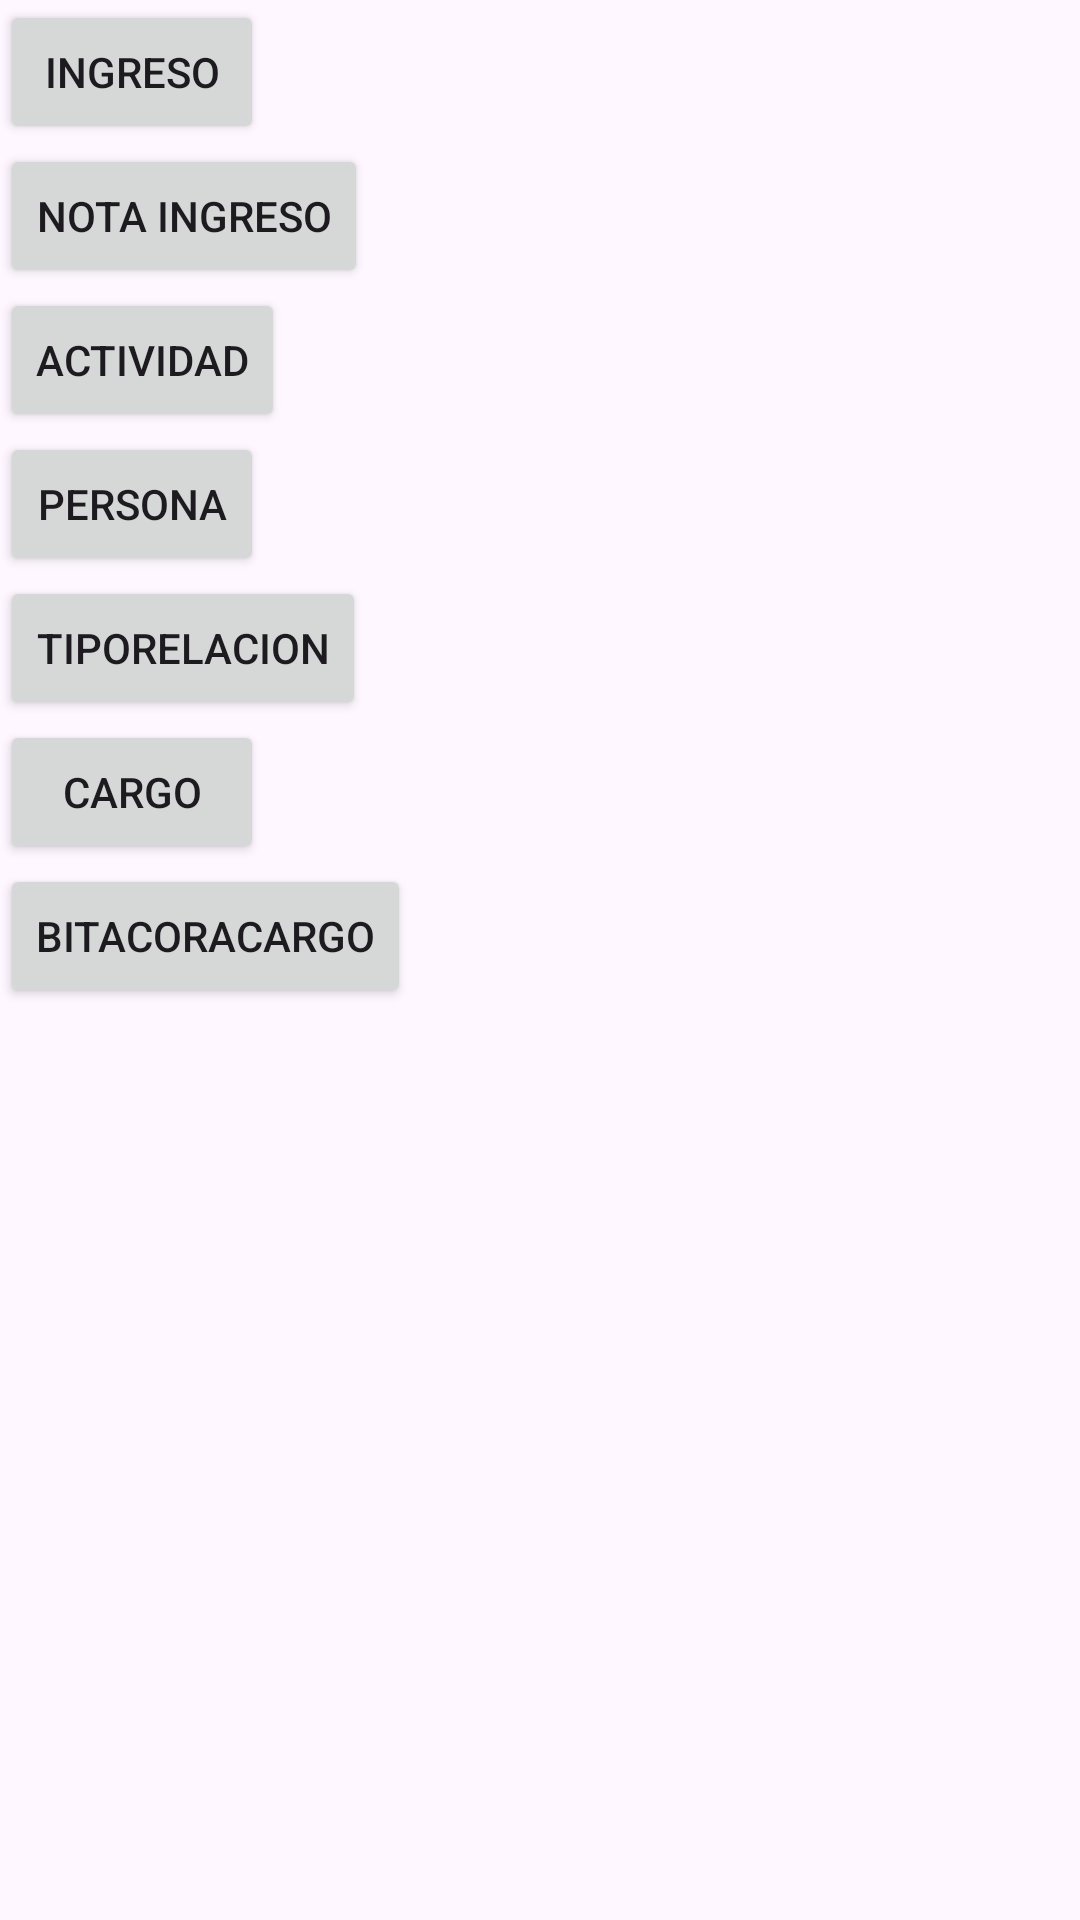

Layout XML and referenced resources for this Android screen:
<!-- AndroidManifest.xml: application theme Theme.Church_mvc -->
<!-- res/layout/activity_main.xml -->
<?xml version="1.0" encoding="utf-8"?>
<LinearLayout xmlns:android="http://schemas.android.com/apk/res/android"
    xmlns:app="http://schemas.android.com/apk/res-auto"
    xmlns:tools="http://schemas.android.com/tools"
    android:layout_width="match_parent"
    android:layout_height="match_parent"
    android:orientation="vertical"
    tools:context=".MainActivity">

    <Button
        android:id="@+id/btnIngreso"
        android:layout_width="wrap_content"
        android:layout_height="wrap_content"
        android:text="Ingreso"
        tools:layout_editor_absoluteX="74dp"
        tools:layout_editor_absoluteY="60dp" />
    <Button
        android:id="@+id/btnNotaIngreso"
        android:layout_width="wrap_content"
        android:layout_height="wrap_content"
        android:text="Nota Ingreso"
        tools:layout_editor_absoluteX="74dp"
        tools:layout_editor_absoluteY="60dp" />
    <Button
        android:id="@+id/btnActividad"
        android:layout_width="wrap_content"
        android:layout_height="wrap_content"
        android:text="Actividad"
        tools:layout_editor_absoluteX="74dp"
        tools:layout_editor_absoluteY="60dp" />

    <Button
        android:id="@+id/btnPersona"
        android:layout_width="wrap_content"
        android:layout_height="wrap_content"
        android:text="Persona"
        tools:layout_editor_absoluteX="74dp"
        tools:layout_editor_absoluteY="60dp" />

    <Button
        android:id="@+id/btnTipoRelacion"
        android:layout_width="wrap_content"
        android:layout_height="wrap_content"
        android:text="TipoRelacion"
        tools:layout_editor_absoluteX="74dp"
        tools:layout_editor_absoluteY="60dp" />

    <Button
        android:id="@+id/btnCargo"
        android:layout_width="wrap_content"
        android:layout_height="wrap_content"
        android:text="Cargo"
        tools:layout_editor_absoluteX="74dp"
        tools:layout_editor_absoluteY="60dp" />

    <Button
        android:id="@+id/btnBitacoraCargo"
        android:layout_width="wrap_content"
        android:layout_height="wrap_content"
        android:text="BitacoraCargo"
        tools:layout_editor_absoluteX="74dp"
        tools:layout_editor_absoluteY="60dp" />



</LinearLayout>
<!-- resources referenced by this layout -->
<resources>
  <style name="Theme.Church_mvc" parent="Base.Theme.Church_mvc" />
  <style name="Base.Theme.Church_mvc" parent="Theme.Material3.DayNight.NoActionBar">
          
          
      </style>
</resources>
